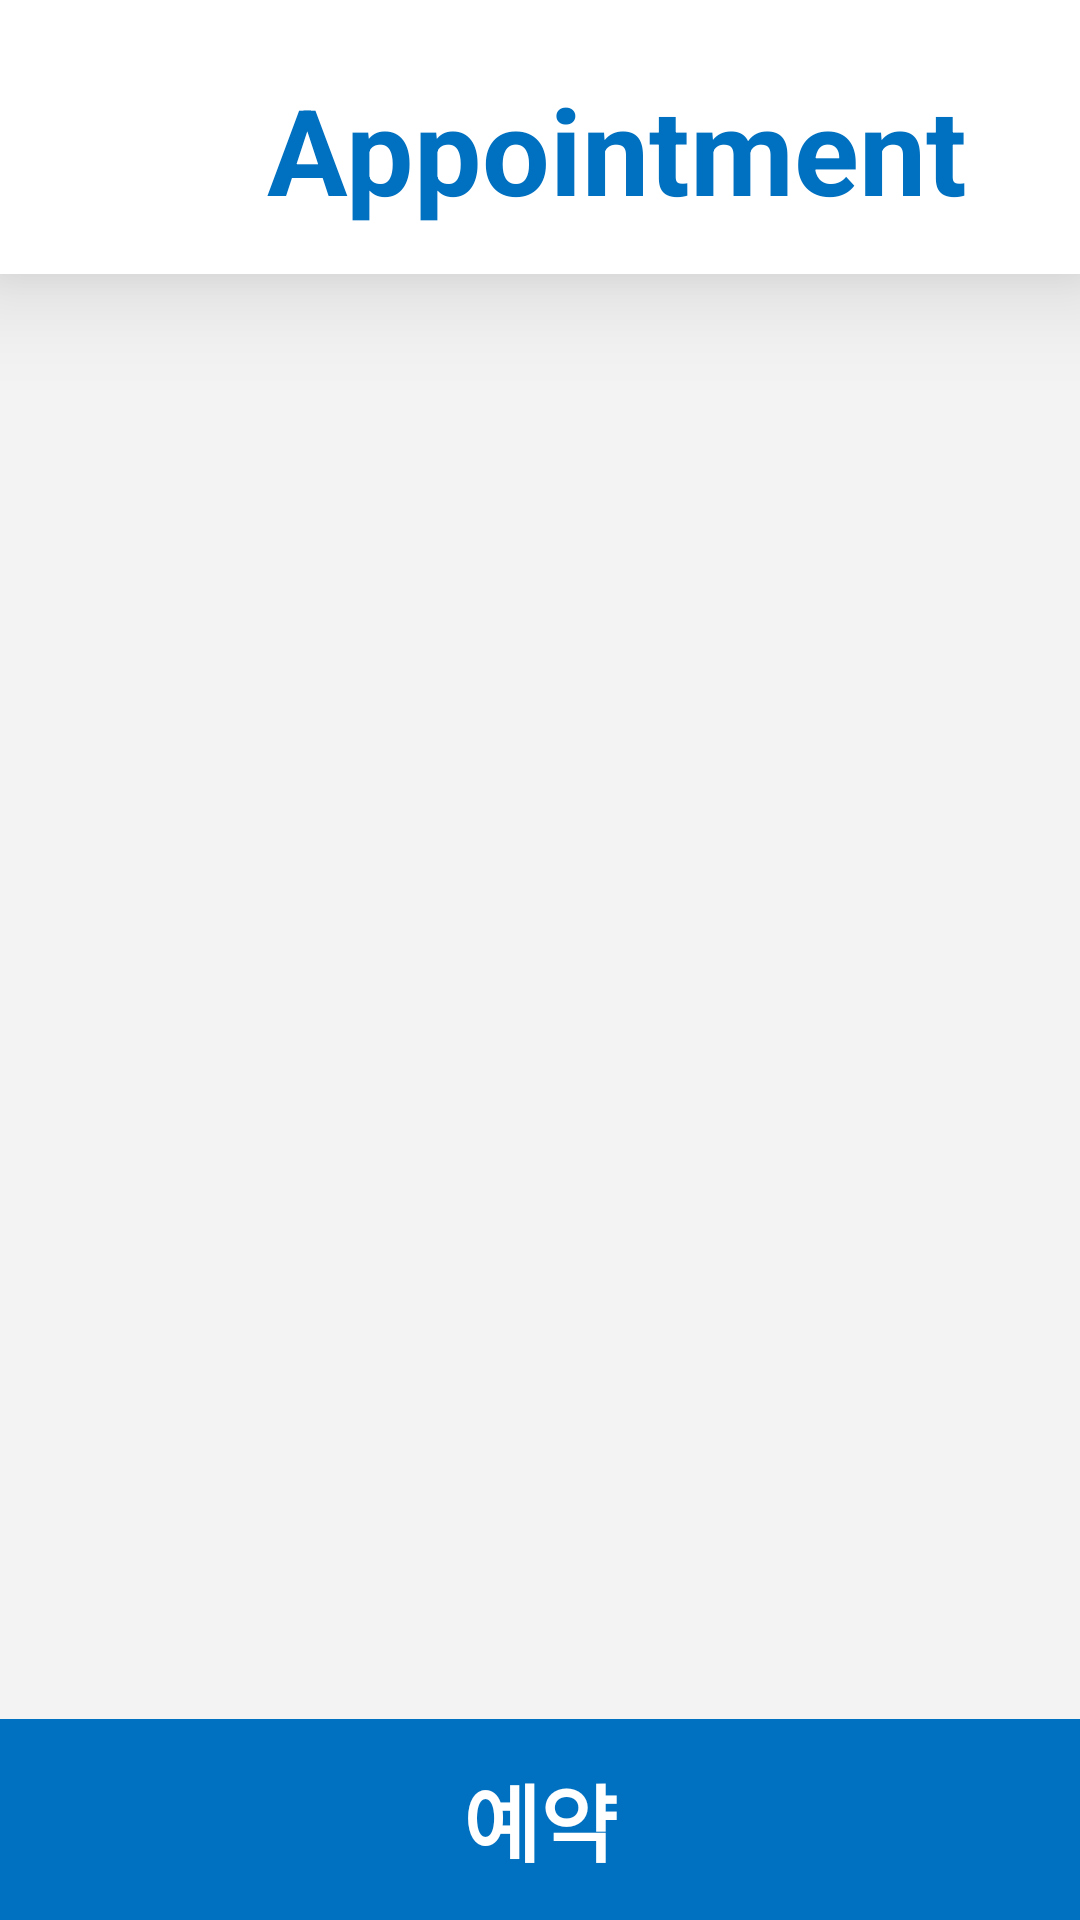

Here is an Android app screen rendered from its layout file. Give the layout XML and the strings, colors and styles it references.
<!-- AndroidManifest.xml: application theme Theme.Functions -->
<!-- res/layout/activity_p_appoint.xml -->
<?xml version="1.0" encoding="utf-8"?>
<androidx.constraintlayout.widget.ConstraintLayout xmlns:android="http://schemas.android.com/apk/res/android"
    xmlns:app="http://schemas.android.com/apk/res-auto"
    xmlns:tools="http://schemas.android.com/tools"
    android:layout_width="match_parent"
    android:layout_height="match_parent"
    android:background="#F3F3F3"
    tools:context=".PHomeActivity">

    <LinearLayout
        android:id="@+id/linearLayout1"
        android:layout_width="match_parent"
        android:layout_height="wrap_content"
        android:background="#FFFFFF"
        android:elevation="20dp"
        android:orientation="horizontal"
        app:layout_constraintEnd_toEndOf="parent"
        app:layout_constraintHorizontal_bias="0.0"
        app:layout_constraintStart_toStartOf="parent"
        app:layout_constraintTop_toTopOf="parent">

        <TextView
            android:layout_width="wrap_content"
            android:layout_height="wrap_content"
            android:layout_marginStart="89dp"
            android:layout_marginTop="23dp"
            android:layout_marginEnd="12dp"
            android:layout_marginBottom="15dp"
            android:baselineAligned="false"
            android:text="Appointment"
            android:textColor="#0070C0"
            android:textSize="40sp"
            android:textStyle="bold"
            app:layout_constraintEnd_toEndOf="parent"
            app:layout_constraintStart_toStartOf="parent"
            app:layout_constraintTop_toTopOf="parent" />

    </LinearLayout>


    <LinearLayout
        android:id="@+id/linearLayout2"
        android:layout_width="match_parent"
        android:layout_height="wrap_content"
        android:orientation="horizontal"
        app:layout_constraintBottom_toBottomOf="parent"
        app:layout_constraintEnd_toEndOf="parent"
        app:layout_constraintStart_toStartOf="parent">

        <Button
            android:id="@+id/p_home_btn_reg"
            android:layout_width="wrap_content"
            android:layout_height="67dp"
            android:layout_weight="1"
            android:background="#0070C0"
            android:text="예약"
            android:textColor="#FFFFFF"
            android:textSize="28sp"
            android:textStyle="bold" />


    </LinearLayout>

    <LinearLayout
        android:layout_width="match_parent"
        android:layout_height="wrap_content"
        android:gravity="center_horizontal"
        android:orientation="vertical"
        android:paddingTop="30dp"
        app:layout_constraintBottom_toTopOf="@+id/linearLayout2"
        app:layout_constraintEnd_toEndOf="parent"
        app:layout_constraintHorizontal_bias="0.0"
        app:layout_constraintStart_toStartOf="parent"
        app:layout_constraintTop_toBottomOf="@+id/linearLayout1"
        app:layout_constraintVertical_bias="0.073">


        <ListView
            android:id="@+id/p_home_listview"
            android:layout_width="330dp"
            android:layout_height="match_parent"></ListView>

    </LinearLayout>

</androidx.constraintlayout.widget.ConstraintLayout>
<!-- resources referenced by this layout -->
<resources>
  <style name="Theme.Functions" parent="Theme.AppCompat.DayNight.DarkActionBar">
          
          <item name="colorPrimary">@color/purple_500</item>
          <item name="colorPrimaryVariant">@color/purple_700</item>
          <item name="colorOnPrimary">@color/white</item>
          
          <item name="colorSecondary">@color/teal_200</item>
          <item name="colorSecondaryVariant">@color/teal_700</item>
          <item name="colorOnSecondary">@color/black</item>
          
          <item name="android:statusBarColor" tools:targetApi="l">?attr/colorPrimaryVariant</item>
          
  
          
          <item name="windowActionBar">false</item>
          <item name="windowNoTitle">true</item>
      </style>
  <!-- not gathered from this repository: default colours our renderer supplied (Android Studio template values) -->
  <color name="purple_500">#FF6200EE</color>
  <color name="purple_700">#FF3700B3</color>
  <color name="teal_200">#FF03DAC5</color>
  <color name="teal_700">#FF018786</color>
  <color name="black">#FF000000</color>
  <color name="white">#FFFFFFFF</color>
</resources>
